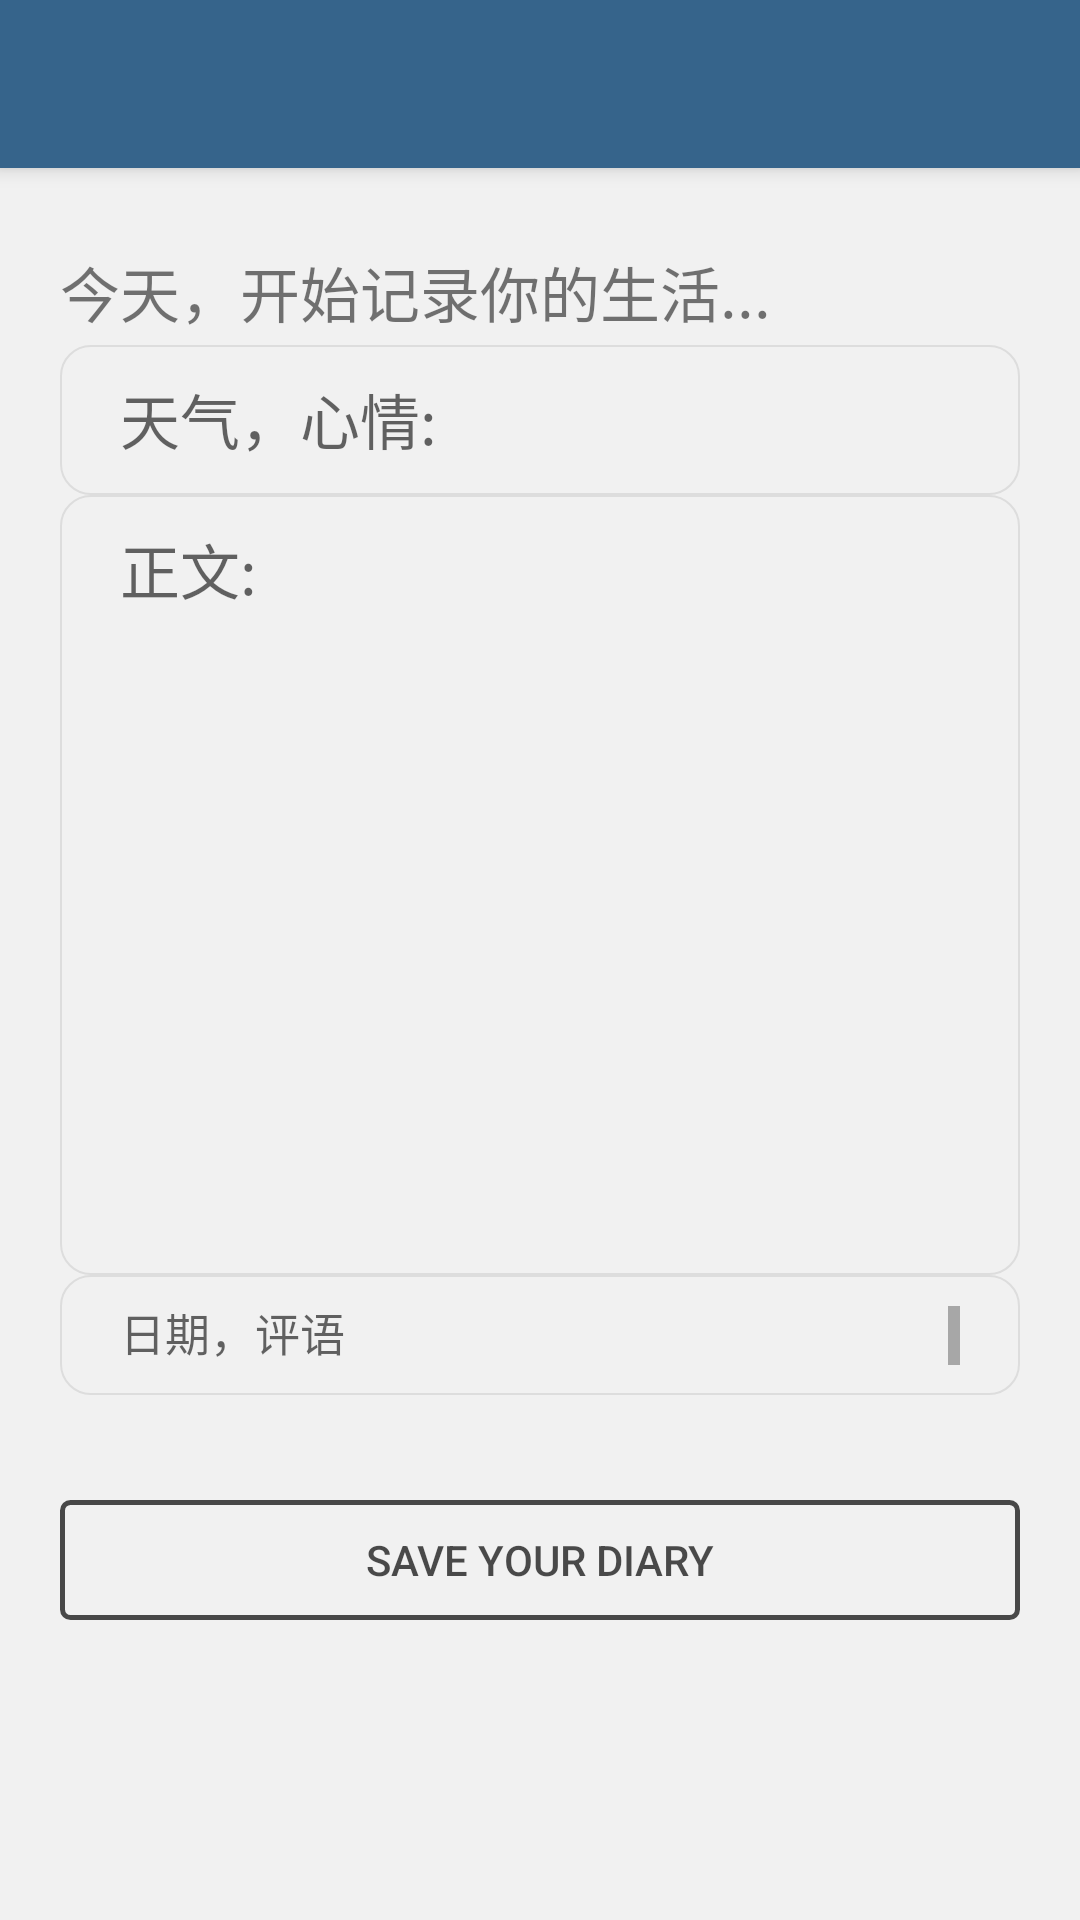

Write the Android layout XML for this screen, with the resource values it uses.
<!-- AndroidManifest.xml: application theme AppTheme -->
<!-- res/layout/write_diary.xml -->
<?xml version="1.0" encoding="utf-8"?>
<android.support.design.widget.CoordinatorLayout xmlns:android="http://schemas.android.com/apk/res/android"
    xmlns:app="http://schemas.android.com/apk/res-auto"
    xmlns:tools="http://schemas.android.com/tools"
    android:layout_width="match_parent"
    android:layout_height="match_parent"
    tools:context=".MainActivity"
    >


    <android.support.design.widget.AppBarLayout
        android:layout_width="match_parent"
        android:layout_height="wrap_content"
        android:theme="@style/AppTheme.AppBarOverlay">

        <android.support.v7.widget.Toolbar
            android:id="@+id/toolbar"
            android:layout_width="match_parent"
            android:layout_height="?attr/actionBarSize"
            android:background="?attr/colorPrimary"
            app:popupTheme="@style/AppTheme.PopupOverlay" />


    </android.support.design.widget.AppBarLayout>


    <RelativeLayout
        android:layout_width="match_parent"
        android:layout_height="wrap_content"
        android:paddingLeft="20dp"
        android:paddingTop="80dp"
        android:paddingBottom="20dp">

        <LinearLayout
            android:layout_width="match_parent"
            android:layout_height="match_parent"
            android:orientation="vertical"
            android:paddingRight="20dp">

            <TextView
                android:id="@+id/add_diary_tv_date"
                android:layout_width="match_parent"
                android:layout_height="35dp"
                android:gravity="center_vertical"
                android:paddingRight="5dp"
                android:text="今天，开始记录你的生活..."
                android:textSize="20sp" />

            <EditText
                android:id="@+id/add_diary_et_title1"
                android:layout_width="match_parent"
                android:layout_height="50dp"
                android:background="@drawable/shape_add_schedule"
                android:enabled="true"
                android:gravity="top"
                android:maxLines="10"
                android:minLines="8"
                android:paddingLeft="20dp"
                android:paddingRight="20dp"
                android:scrollbars="vertical"
                android:hint="天气，心情:"
                android:textSize="20sp" />

            <EditText
                android:id="@+id/add_diary_et_title2"
                android:layout_width="match_parent"
                android:layout_height="260dp"
                android:background="@drawable/shape_add_schedule"
                android:enabled="true"
                android:gravity="top"
                android:maxLines="10"
                android:minLines="8"
                android:paddingLeft="20dp"
                android:paddingRight="20dp"
                android:scrollbars="vertical"
                android:hint="正文:"
                android:textSize="20sp" />

            <LinearLayout
                android:layout_width="match_parent"
                android:layout_height="50dp">

                <EditText
                    android:id="@+id/add_diary_et_title3"
                    android:layout_width="match_parent"
                    android:layout_height="40dp"
                    android:background="@drawable/shape_add_schedule"
                    android:enabled="true"
                    android:gravity="top"
                    android:maxLines="10"
                    android:minLines="8"
                    android:paddingLeft="20dp"
                    android:paddingRight="20dp"
                    android:scrollbars="vertical"
                    android:hint="日期，评语"
                    android:textSize="15sp" />

            </LinearLayout>


            <Button
                android:id="@+id/save_diary"
                android:layout_width="match_parent"
                android:layout_height="40dp"
                android:layout_marginTop="25dp"
                android:background="@drawable/shape"
                android:text="save your diary"
                android:textColor="@color/black_semi_transparent"
                />

        </LinearLayout>
    </RelativeLayout>


</android.support.design.widget.CoordinatorLayout>
<!-- resources referenced by this layout -->
<resources>
  <color name="black_semi_transparent">#B2000000</color>
  <!-- drawable shape (drawable) -->
  <?xml version="1.0" encoding="utf-8"?>
  <shape xmlns:android="http://schemas.android.com/apk/res/android"
      >
  
      <solid android:color="#00ff00ff"/>
  
      <stroke
          android:width="1.5dp"
          android:color="@color/black_semi_transparent"/>
      <corners android:radius="8px"/>
  
  </shape>
  <!-- drawable shape_add_schedule (drawable) -->
  <?xml version="1.0" encoding="utf-8"?>
  <shape xmlns:android="http://schemas.android.com/apk/res/android"
      android:shape="rectangle">
  
      <solid android:color="#00ff00ff"/>
  
      <stroke
          android:width="0.5dp"
          android:color="#dddddd"/>
  
      <padding
          android:bottom="10dp"
          android:left="10dp"
          android:right="10dp"
          android:top="10dp"/>
  
      <corners android:radius="10dp"/>
  
  </shape>
  <style name="AppTheme.AppBarOverlay" parent="ThemeOverlay.AppCompat.Dark.ActionBar" />
  <style name="AppTheme.PopupOverlay" parent="ThemeOverlay.AppCompat.Light" />
  <style name="AppTheme" parent="Theme.AppCompat.Light.DarkActionBar">
          
          <item name="colorPrimary">@color/colorPrimary</item>
          <item name="colorPrimaryDark">@color/colorPrimaryDark</item>
          <item name="colorAccent">@color/colorAccent</item>
          <item name="android:windowBackground">@color/white_pressed</item>
          <item name="windowActionBar">false</item>
          <item name="windowNoTitle">true</item>
      </style>
  <color name="colorPrimary">#36648B</color>
  <color name="colorPrimaryDark">#36648B</color>
  <color name="colorAccent">#FF4081</color>
  <color name="white_pressed">#f1f1f1</color>
</resources>
